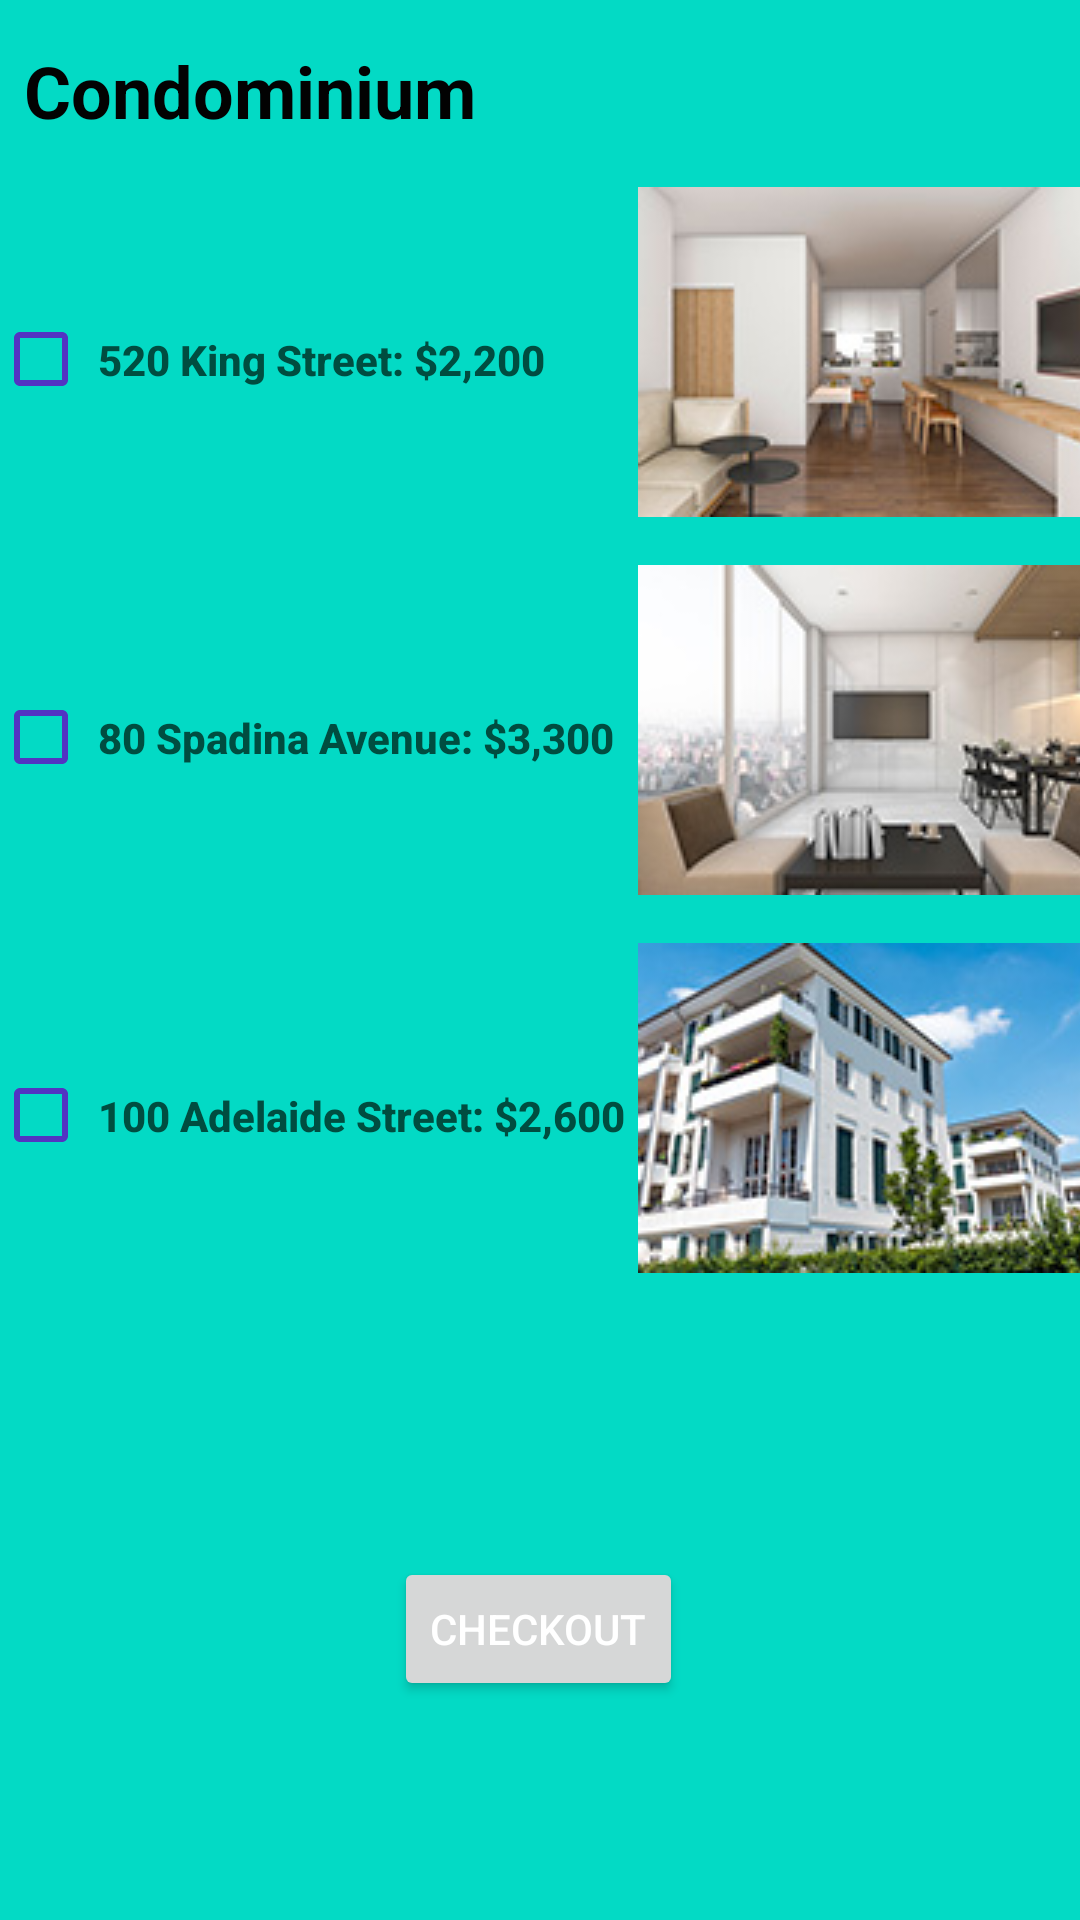

Produce the Android XML layout that renders to this screen, including the resource entries it uses.
<!-- AndroidManifest.xml: application theme Theme.Brunomorgado_COMP304Sec002_Lab02_Exercise1 -->
<!-- res/layout/fragment_condominium.xml -->
<?xml version="1.0" encoding="utf-8"?>
<FrameLayout xmlns:android="http://schemas.android.com/apk/res/android"
    xmlns:tools="http://schemas.android.com/tools"
    xmlns:app="http://schemas.android.com/apk/res-auto"
    android:layout_width="match_parent"
    android:layout_height="match_parent"
    tools:context=".Condominium">

    <androidx.constraintlayout.widget.ConstraintLayout
        android:layout_width="match_parent"
        android:layout_height="match_parent"
        android:background="@color/teal_200"
        tools:context=".Condominium">

    <TextView
        android:id="@+id/condominiumHeader"
        android:layout_width="match_parent"
        android:layout_height="wrap_content"
        android:layout_marginStart="8dp"
        android:layout_marginEnd="8dp"
        android:paddingTop="14dp"
        android:text="@string/condominiumHeader"
        android:textColor="#020202"
        android:textSize="24sp"
        android:textStyle="bold"
        app:layout_constraintEnd_toEndOf="parent"
        app:layout_constraintStart_toStartOf="parent"
        app:layout_constraintTop_toTopOf="parent" />

    <CheckBox
        android:id="@+id/checkBox1"
        android:layout_width="35dp"
        android:layout_height="35dp"
        android:layout_gravity="start|center_vertical"
        android:layout_marginStart="8dp"
        android:layout_marginTop="56dp"
        android:layout_weight="1"
        android:buttonTint="#5234C2"
        app:layout_constraintEnd_toStartOf="@+id/textView"
        app:layout_constraintHorizontal_bias="0.5"
        app:layout_constraintHorizontal_chainStyle="spread"
        app:layout_constraintStart_toStartOf="parent"
        app:layout_constraintTop_toBottomOf="@+id/condominiumHeader"
        tools:ignore="DuplicateSpeakableTextCheck,TouchTargetSizeCheck" />

    <TextView
        android:id="@+id/textView"
        android:layout_width="180dp"
        android:layout_height="35dp"
        android:layout_gravity="start|center_vertical"
        android:layout_marginTop="56dp"
        android:layout_weight="1"
        android:fontFamily="sans-serif-black"
        android:gravity="center_vertical"
        android:text="@string/descriptionCondominium1"
        android:textAlignment="viewStart"
        android:textColor="#004D40"
        android:textFontWeight="800"
        android:textSize="14sp"
        app:layout_constraintEnd_toStartOf="@+id/imageView"
        app:layout_constraintHorizontal_bias="0.5"
        app:layout_constraintStart_toEndOf="@+id/checkBox1"
        app:layout_constraintTop_toBottomOf="@+id/condominiumHeader"
        tools:ignore="RtlCompat" />

    <ImageView
        android:id="@+id/imageView"
        android:layout_width="wrap_content"
        android:layout_height="wrap_content"
        android:layout_gravity="center_vertical|end"
        android:layout_marginTop="16dp"
        android:layout_marginEnd="8dp"
        android:layout_weight="1"
        android:contentDescription="@string/descriptionCondominium1"
        app:layout_constraintEnd_toEndOf="parent"
        app:layout_constraintStart_toEndOf="@+id/textView"
        app:layout_constraintTop_toBottomOf="@+id/condominiumHeader"
        app:srcCompat="@drawable/condominium1"
        tools:ignore="ImageContrastCheck" />

    <CheckBox
        android:id="@+id/checkBox2"
        android:layout_width="35dp"
        android:layout_height="35dp"
        android:layout_gravity="start|center_vertical"
        android:layout_marginStart="8dp"
        android:layout_marginTop="91dp"
        android:layout_weight="1"
        android:buttonTint="#5234C2"
        app:layout_constraintEnd_toStartOf="@+id/textView2"
        app:layout_constraintHorizontal_bias="0.5"
        app:layout_constraintHorizontal_chainStyle="spread"
        app:layout_constraintStart_toStartOf="parent"
        app:layout_constraintTop_toBottomOf="@+id/checkBox1"
        tools:ignore="TouchTargetSizeCheck" />

    <TextView
        android:id="@+id/textView2"
        android:layout_width="180dp"
        android:layout_height="35dp"
        android:layout_gravity="start|center_vertical"
        android:layout_marginTop="91dp"
        android:layout_weight="1"
        android:fontFamily="sans-serif-black"
        android:gravity="center_vertical"
        android:text="@string/descriptionCondominium2"
        android:textAlignment="viewStart"
        android:textColor="#004D40"
        android:textFontWeight="800"
        android:textSize="14sp"
        app:layout_constraintEnd_toStartOf="@+id/imageView2"
        app:layout_constraintHorizontal_bias="0.5"
        app:layout_constraintStart_toEndOf="@+id/checkBox2"
        app:layout_constraintTop_toBottomOf="@+id/textView"
        tools:ignore="RtlCompat" />

    <ImageView
        android:id="@+id/imageView2"
        android:layout_width="wrap_content"
        android:layout_height="wrap_content"
        android:layout_gravity="center_vertical|end"
        android:layout_marginTop="16dp"
        android:layout_marginEnd="8dp"
        android:layout_weight="1"
        android:contentDescription="@string/descriptionCondominium2"
        app:layout_constraintEnd_toEndOf="parent"
        app:layout_constraintHorizontal_bias="0.5"
        app:layout_constraintStart_toEndOf="@+id/textView2"
        app:layout_constraintTop_toBottomOf="@+id/imageView"
        app:srcCompat="@drawable/condominium2"
        tools:ignore="ImageContrastCheck" />

    <CheckBox
        android:id="@+id/checkBox3"
        android:layout_width="35dp"
        android:layout_height="35dp"
        android:layout_gravity="start|center_vertical"
        android:layout_marginStart="8dp"
        android:layout_marginTop="91dp"
        android:layout_weight="1"
        android:buttonTint="#5234C2"
        android:textAlignment="viewStart"
        app:layout_constraintEnd_toStartOf="@+id/textView3"
        app:layout_constraintHorizontal_bias="0.5"
        app:layout_constraintStart_toStartOf="parent"
        app:layout_constraintTop_toBottomOf="@+id/checkBox2"
        tools:ignore="TouchTargetSizeCheck" />

    <TextView
        android:id="@+id/textView3"
        android:layout_width="180dp"
        android:layout_height="35dp"
        android:layout_gravity="start|center_vertical"
        android:layout_marginTop="91dp"
        android:layout_weight="1"
        android:fontFamily="sans-serif-black"
        android:gravity="center_vertical"
        android:text="@string/descriptionCondominium3"
        android:textAlignment="viewStart"
        android:textColor="#004D40"
        android:textFontWeight="800"
        android:textSize="14sp"
        app:layout_constraintEnd_toStartOf="@+id/imageView3"
        app:layout_constraintHorizontal_bias="0.5"
        app:layout_constraintStart_toEndOf="@+id/checkBox3"
        app:layout_constraintTop_toBottomOf="@+id/textView2"
        tools:ignore="RtlCompat,TextContrastCheck" />

    <ImageView
        android:id="@+id/imageView3"
        android:layout_width="wrap_content"
        android:layout_height="wrap_content"
        android:layout_gravity="center_vertical|end"
        android:layout_marginTop="16dp"
        android:layout_marginEnd="8dp"
        android:layout_weight="1"
        android:contentDescription="@string/imageCondominium3"
        app:layout_constraintEnd_toEndOf="parent"
        app:layout_constraintHorizontal_bias="0.5"
        app:layout_constraintStart_toEndOf="@+id/textView3"
        app:layout_constraintTop_toBottomOf="@+id/imageView2"
        app:srcCompat="@drawable/condominium3"
        tools:ignore="ImageContrastCheck" />

    <androidx.constraintlayout.widget.Guideline
        android:id="@+id/guideline2"
        android:layout_width="wrap_content"
        android:layout_height="wrap_content"
        android:orientation="horizontal"
        app:layout_constraintGuide_begin="491dp" />

    <Button
        android:id="@+id/detachedCheckoutButton"
        android:layout_width="wrap_content"
        android:layout_height="wrap_content"
        android:layout_gravity="center_horizontal"
        android:layout_marginTop="28dp"
        android:text="@string/checkoutButton"
        android:textColor="#ffff"
        app:layout_constraintEnd_toEndOf="parent"
        app:layout_constraintHorizontal_bias="0.498"
        app:layout_constraintStart_toStartOf="parent"
        app:layout_constraintTop_toTopOf="@+id/guideline2"
        tools:ignore="TextContrastCheck" />
    </androidx.constraintlayout.widget.ConstraintLayout>
</FrameLayout>
<!-- resources referenced by this layout -->
<resources>
  <!-- drawable condominium1: jpg bitmap (drawable, 10615 bytes) -->
  <!-- drawable condominium2: jpg bitmap (drawable, 10826 bytes) -->
  <!-- drawable condominium3: jpg bitmap (drawable, 16885 bytes) -->
  <string name="checkoutButton">CHECKOUT</string>
  <string name="condominiumHeader">Condominium</string>
  <string name="descriptionCondominium1">520 King Street: $2,200</string>
  <string name="descriptionCondominium2">80 Spadina Avenue: $3,300</string>
  <string name="descriptionCondominium3">100 Adelaide Street: $2,600</string>
  <string name="imageCondominium3">Image of third condominium</string>
  <style name="Theme.Brunomorgado_COMP304Sec002_Lab02_Exercise1" parent="Theme.MaterialComponents.DayNight.DarkActionBar">
          
          <item name="colorPrimary">@color/purple_500</item>
          <item name="colorPrimaryVariant">@color/purple_700</item>
          <item name="colorOnPrimary">@color/white</item>
          
          <item name="colorSecondary">@color/teal_200</item>
          <item name="colorSecondaryVariant">@color/teal_700</item>
          <item name="colorOnSecondary">@color/black</item>
          
          <item name="android:statusBarColor">?attr/colorPrimaryVariant</item>
          
      </style>
  <!-- not gathered from this repository: default colours our renderer supplied (Android Studio template values) -->
  <color name="purple_500">#FF6200EE</color>
  <color name="purple_700">#FF3700B3</color>
  <color name="teal_200">#FF03DAC5</color>
  <color name="teal_700">#FF018786</color>
  <color name="black">#FF000000</color>
  <color name="white">#FFFFFFFF</color>
</resources>
